Run: headless pygame with SDL's dummy video driver; simulated clock (each Clock.tick advances the game by its frame time, no real sleeping); random seed 0; keys injected as events and as key.get_pressed() state; no mouse input.
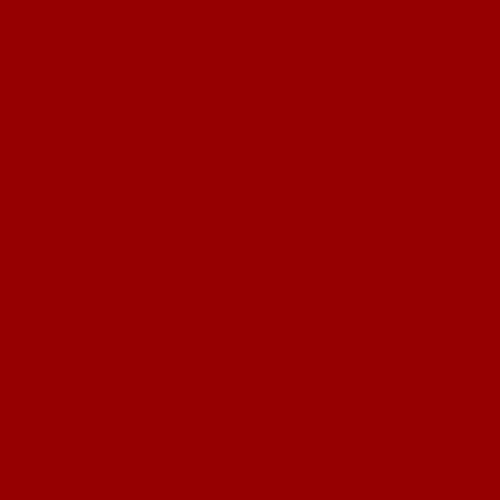
Frame 1 of 4 · flips 1–60 · no input
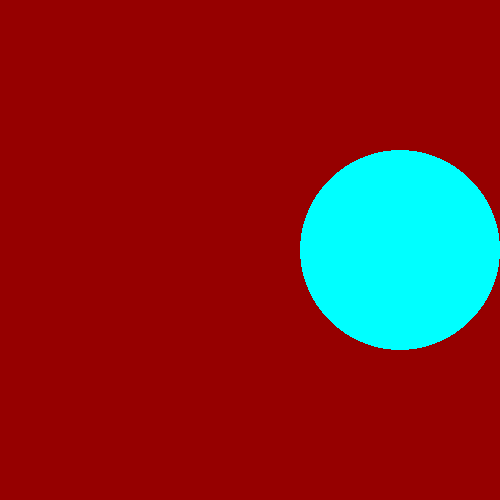
Frame 2 of 4 · flips 61–180 · tapped SPACE, RETURN · held RIGHT (→), D
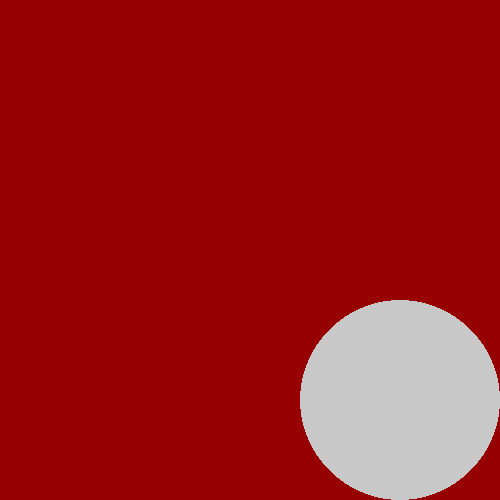
Frame 3 of 4 · flips 181–300 · held DOWN (↓), S
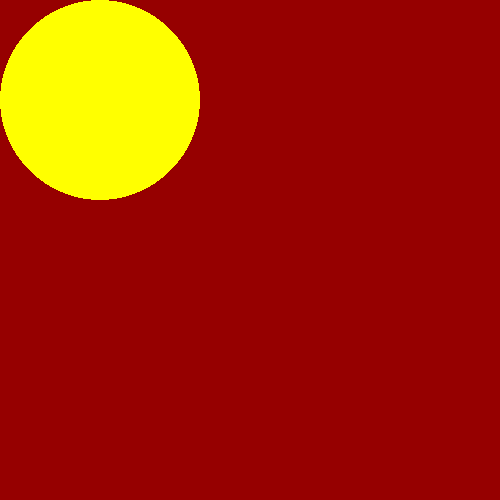
Frame 4 of 4 · flips 301–420 · held LEFT (←), A, UP (↑), W

The pygame program that drew these frames:

import pygame
import sys

pygame.init()

### SCREEN DIMENSIONS
width = 500
height = 500


screen = pygame.display.set_mode((width,height))

### coordinates for my shape
posx = 250
posy = 250

circle_blue = False
circle_purple = False
circle_yeller = False
circle_strange = False

while True:
### posx = posx - 10
### posx -= 10
    for event in pygame.event.get():
        if event.type == pygame.QUIT:
            pygame.quit()
            sys.exit()


    keypressed = pygame.key.get_pressed()
    if keypressed[pygame.K_a] and posx > 100:
        posx -= 10
        circle_purple = True
        circle_blue = False
        circle_yeller = False
        circle_strange = False

    elif keypressed[pygame.K_s] and posy < 400:
        posy += 10
        circle_strange = True
        circle_blue = False
        circle_purple = False
        circle_yeller = False

    elif keypressed[pygame.K_w] and posy > 100:
        posy -= 10
        circle_yeller = True
        circle_blue = False
        circle_purple = False
        circle_strange = False

    elif keypressed[pygame.K_d] and posx < 400:
        posx += 10
        circle_blue = True
        circle_purple = False
        circle_yeller = False
        circle_strange = False

    screen.fill((150,0,0))

    if circle_blue:
        pygame.draw.circle(screen,(0, 255, 255), (posx, posy), 100)


    elif circle_purple:
        pygame.draw.circle(screen,(255, 0, 255), (posx, posy), 100)

    elif circle_yeller:
        pygame.draw.circle(screen,(255, 255, 0), (posx, posy), 100)

    elif circle_strange:
        pygame.draw.circle(screen,(200, 200, 200), (posx, posy), 100)
    ### describing above circle: color, placement, radius
    pygame.display.update()
